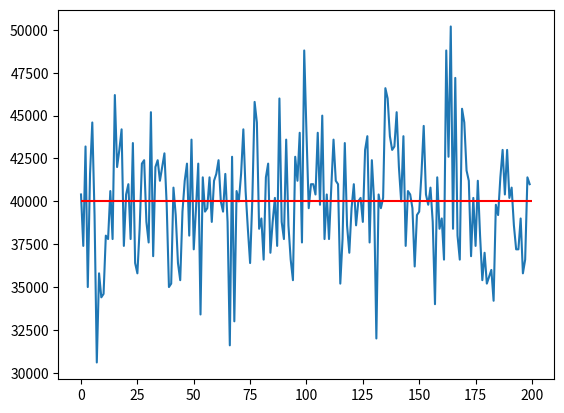

This chart was generated by the following Python code:
import numpy as np
import matplotlib.pyplot as plt

def experiment():
    money = 40000
    for i in range(0,1000):
        earning = np.random.choice([100, -100], 1, p=[0.5, 0.5])
        money = money + earning
    return money

data = []
for i in range (0, 200):
    datapoint = experiment()
    data.append(datapoint)
plt.plot(np.array(data))
plt.hlines(np.array(data).mean(), 0 , 200, color = "red")
plt.show()

input()